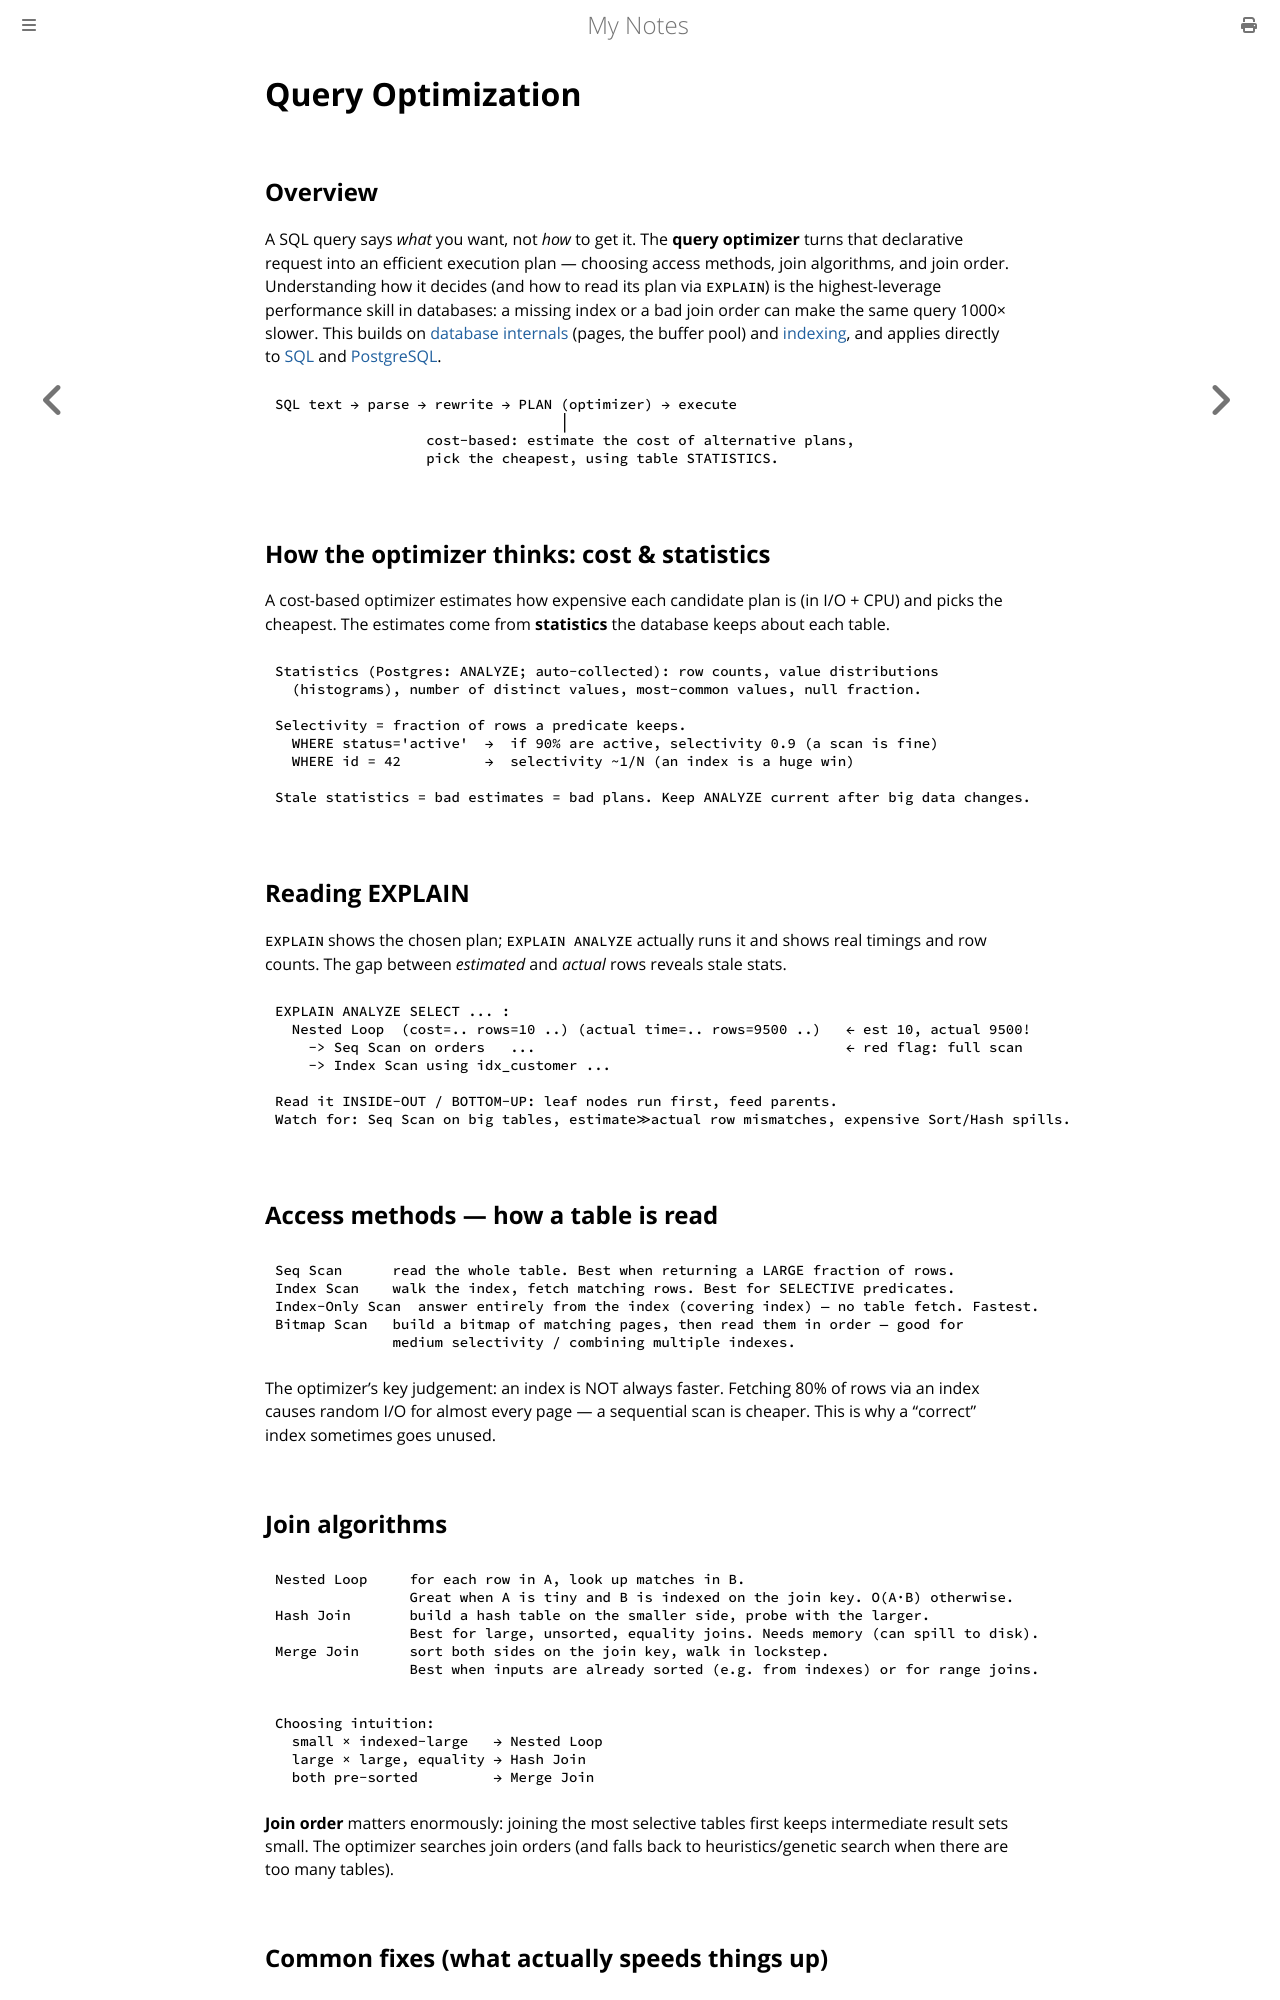

repository: paritystack/notes · page: databases/query_optimization.html · generator: mdbook

# Query Optimization

## Overview

A SQL query says *what* you want, not *how* to get it. The **query optimizer** turns that
declarative request into an efficient execution plan — choosing access methods, join
algorithms, and join order. Understanding how it decides (and how to read its plan via
`EXPLAIN`) is the highest-leverage performance skill in databases: a missing index or a bad
join order can make the same query 1000× slower. This builds on [database internals](database_internals.md)
(pages, the buffer pool) and [indexing](indexing.md), and applies directly to
[SQL](sql.md) and [PostgreSQL](postgres.md).

```
SQL text → parse → rewrite → PLAN (optimizer) → execute
                                  │
                  cost-based: estimate the cost of alternative plans,
                  pick the cheapest, using table STATISTICS.
```

## How the optimizer thinks: cost & statistics

A cost-based optimizer estimates how expensive each candidate plan is (in I/O + CPU) and
picks the cheapest. The estimates come from **statistics** the database keeps about each
table.

```
Statistics (Postgres: ANALYZE; auto-collected): row counts, value distributions
  (histograms), number of distinct values, most-common values, null fraction.

Selectivity = fraction of rows a predicate keeps.
  WHERE status='active'  →  if 90% are active, selectivity 0.9 (a scan is fine)
  WHERE id = 42          →  selectivity ~1/N (an index is a huge win)

Stale statistics = bad estimates = bad plans. Keep ANALYZE current after big data changes.
```

## Reading EXPLAIN

`EXPLAIN` shows the chosen plan; `EXPLAIN ANALYZE` actually runs it and shows real timings
and row counts. The gap between *estimated* and *actual* rows reveals stale stats.

```
EXPLAIN ANALYZE SELECT ... :
  Nested Loop  (cost=.. rows=10 ..) (actual time=.. rows=9500 ..)   ← est 10, actual 9500!
    -> Seq Scan on orders   ...                                     ← red flag: full scan
    -> Index Scan using idx_customer ...

Read it INSIDE-OUT / BOTTOM-UP: leaf nodes run first, feed parents.
Watch for: Seq Scan on big tables, estimate≫actual row mismatches, expensive Sort/Hash spills.
```

## Access methods — how a table is read

```
Seq Scan      read the whole table. Best when returning a LARGE fraction of rows.
Index Scan    walk the index, fetch matching rows. Best for SELECTIVE predicates.
Index-Only Scan  answer entirely from the index (covering index) — no table fetch. Fastest.
Bitmap Scan   build a bitmap of matching pages, then read them in order — good for
              medium selectivity / combining multiple indexes.
```

The optimizer's key judgement: an index is NOT always faster. Fetching 80% of rows via an
index causes random I/O for almost every page — a sequential scan is cheaper. This is why a
"correct" index sometimes goes unused.

## Join algorithms

```
Nested Loop     for each row in A, look up matches in B.
                Great when A is tiny and B is indexed on the join key. O(A·B) otherwise.
Hash Join       build a hash table on the smaller side, probe with the larger.
                Best for large, unsorted, equality joins. Needs memory (can spill to disk).
Merge Join      sort both sides on the join key, walk in lockstep.
                Best when inputs are already sorted (e.g. from indexes) or for range joins.
```

```
Choosing intuition:
  small × indexed-large   → Nested Loop
  large × large, equality → Hash Join
  both pre-sorted         → Merge Join
```

**Join order** matters enormously: joining the most selective tables first keeps
intermediate result sets small. The optimizer searches join orders (and falls back to
heuristics/genetic search when there are too many tables).
